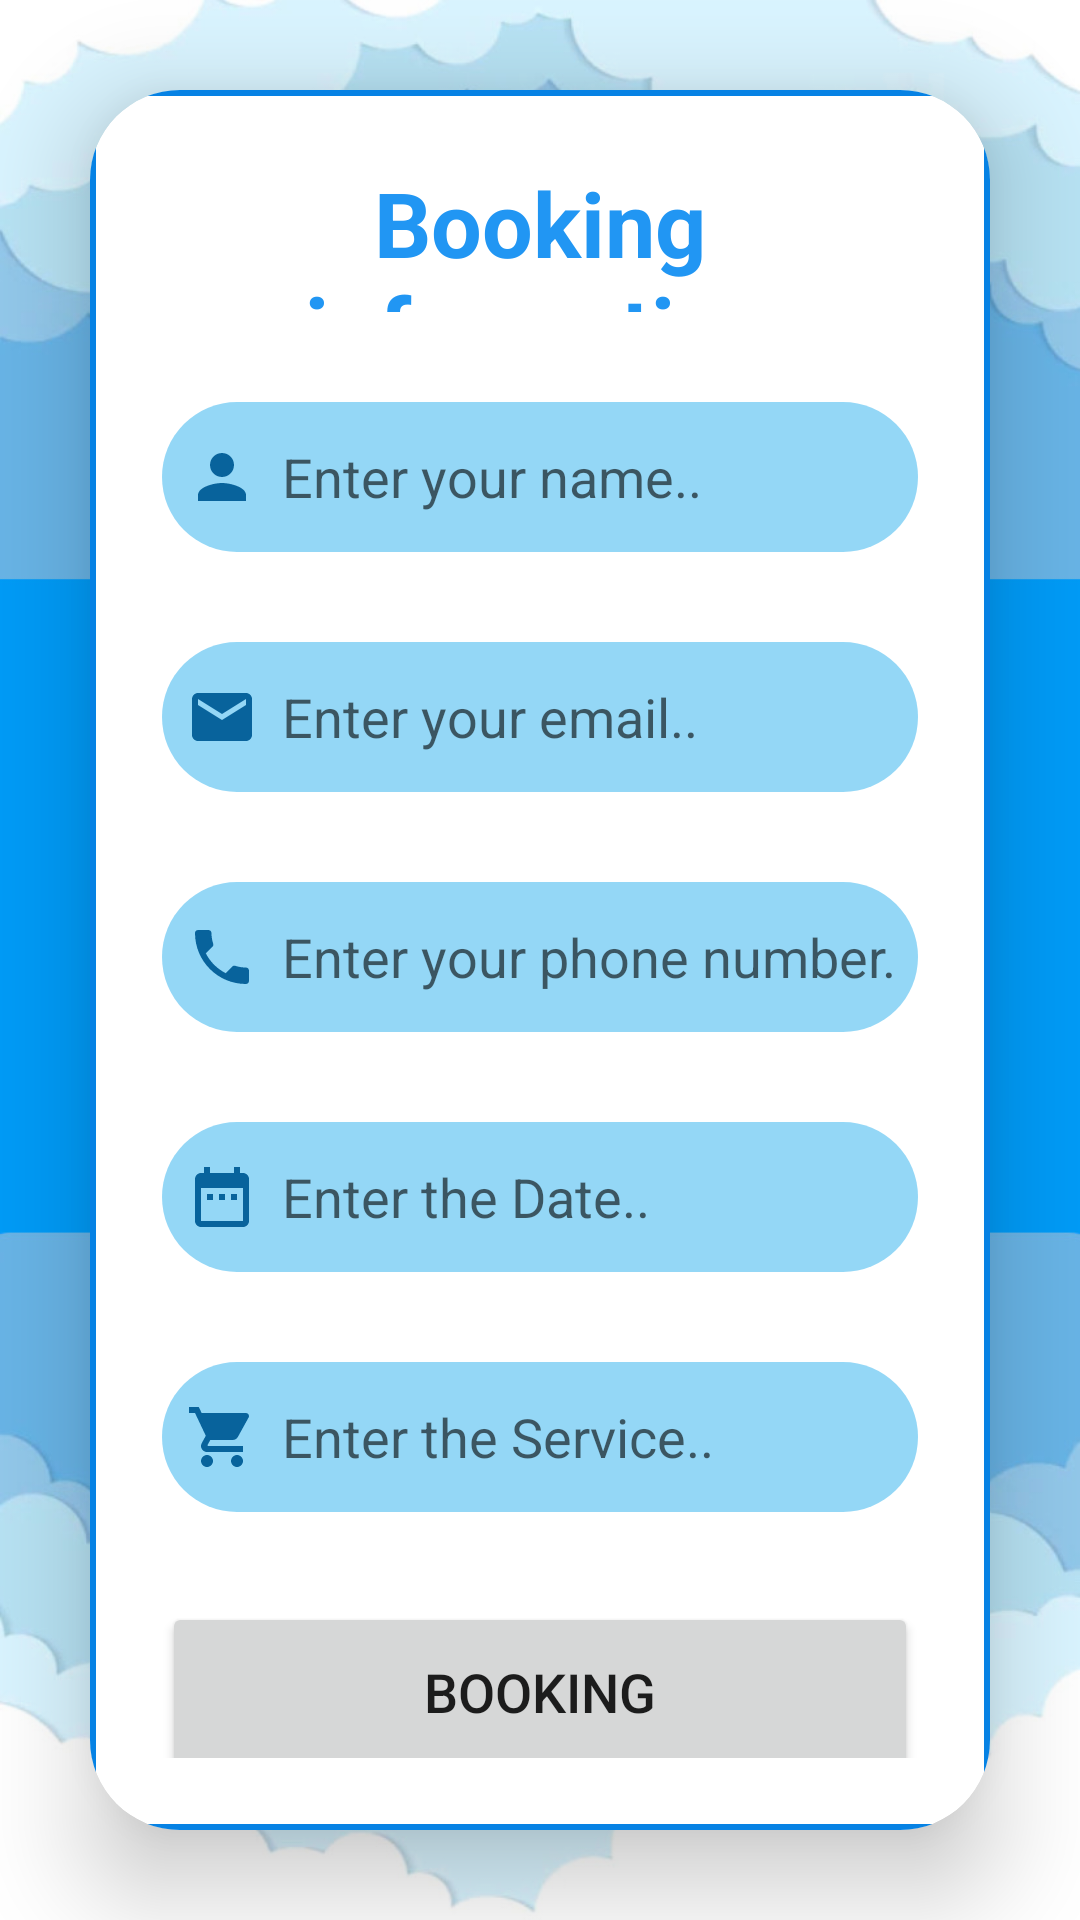

Reconstruct the res/layout file that produces this screen, plus the resources it refers to.
<!-- AndroidManifest.xml: application theme Theme.Express_application -->
<!-- res/layout/activity_booking_page.xml -->
<?xml version="1.0" encoding="utf-8"?>
<LinearLayout
    xmlns:android="http://schemas.android.com/apk/res/android"
    xmlns:app="http://schemas.android.com/apk/res-auto"
    xmlns:tools="http://schemas.android.com/tools"
    android:layout_width="match_parent"
    android:layout_height="match_parent"
    android:orientation="vertical"
    android:gravity="center"
    tools:context=".Booking_page"
    android:background="@drawable/infbook">


    <androidx.cardview.widget.CardView
        android:layout_width="match_parent"
        android:layout_height="wrap_content"
        android:layout_margin="30dp"
        app:cardCornerRadius="30dp"
        app:cardElevation="20dp">

        <LinearLayout
            android:layout_width="match_parent"
            android:layout_height="wrap_content"
            android:orientation="vertical"
            android:layout_gravity="center_horizontal"
            android:padding="24dp"
            android:background="@drawable/drawe_border">



            <TextView
                android:layout_width="match_parent"
                android:layout_height="50dp"
                android:text="Booking information"
                android:textSize="30sp"
                android:textAlignment="center"
                android:textStyle="bold"
                android:textColor="#2196F3"/>

            <EditText
                android:layout_width="match_parent"
                android:layout_height="50dp"
                android:id="@+id/bname"
                android:background="@drawable/edit_text"
                android:layout_marginTop="30dp"
                android:padding="8dp"
                android:inputType="text"
                android:hint="Enter your name.."
                android:drawableLeft="@drawable/baseline_person_24"
                android:drawablePadding="8dp"
                android:textColor="@color/black"/>

            <EditText
                android:layout_width="match_parent"
                android:layout_height="50dp"
                android:id="@+id/booking_email"
                android:background="@drawable/edit_text"
                android:layout_marginTop="30dp"
                android:padding="8dp"
                android:inputType="textEmailAddress"
                android:hint="Enter your email.."
                android:drawableLeft="@drawable/baseline_email_24"
                android:drawablePadding="8dp"
                android:textColor="@color/black"/>

            <EditText
                android:layout_width="match_parent"
                android:layout_height="50dp"
                android:id="@+id/booking_phone"
                android:background="@drawable/edit_text"
                android:layout_marginTop="30dp"
                android:padding="8dp"
                android:inputType="phone"
                android:hint="Enter your phone number.."
                android:drawableLeft="@drawable/baseline_local_phone_24"
                android:drawablePadding="8dp"
                android:textColor="@color/black"/>

            <EditText
                android:layout_width="match_parent"
                android:layout_height="50dp"
                android:id="@+id/booking_data"
                android:background="@drawable/edit_text"
                android:layout_marginTop="30dp"
                android:padding="8dp"
                android:inputType="date"
                android:hint="Enter the Date.."
                android:drawableLeft="@drawable/baseline_date_range_24"
                android:drawablePadding="8dp"
                android:textColor="@color/black"/>

            <EditText
                android:layout_width="match_parent"
                android:layout_height="50dp"
                android:id="@+id/booking_serves"
                android:background="@drawable/edit_text"
                android:layout_marginTop="30dp"
                android:padding="8dp"
                android:inputType="text"
                android:hint="Enter the Service.."
                android:drawableLeft="@drawable/baseline_local_grocery_store_24"
                android:drawablePadding="8dp"
                android:textColor="@color/black"/>

            <Button
                android:layout_width="match_parent"
                android:layout_height="60dp"
                android:text="Booking"
                android:id="@+id/bookpag"
                android:textSize="18sp"
                android:layout_marginTop="30dp"
                app:cornerRadius = "20dp"/>


        </LinearLayout>
    </androidx.cardview.widget.CardView>


</LinearLayout>
<!-- resources referenced by this layout -->
<resources>
  <color name="black">#FF000000</color>
  <!-- drawable baseline_date_range_24 (drawable) -->
  <vector android:height="24dp" android:tint="#08639C"
      android:viewportHeight="24" android:viewportWidth="24"
      android:width="24dp" xmlns:android="http://schemas.android.com/apk/res/android">
      <path android:fillColor="@android:color/white" android:pathData="M9,11L7,11v2h2v-2zM13,11h-2v2h2v-2zM17,11h-2v2h2v-2zM19,4h-1L18,2h-2v2L8,4L8,2L6,2v2L5,4c-1.11,0 -1.99,0.9 -1.99,2L3,20c0,1.1 0.89,2 2,2h14c1.1,0 2,-0.9 2,-2L21,6c0,-1.1 -0.9,-2 -2,-2zM19,20L5,20L5,9h14v11z"/>
  </vector>
  <!-- drawable baseline_email_24 (drawable) -->
  <vector android:height="24dp" android:tint="#08639C"
      android:viewportHeight="24" android:viewportWidth="24"
      android:width="24dp" xmlns:android="http://schemas.android.com/apk/res/android">
      <path android:fillColor="@android:color/white" android:pathData="M20,4L4,4c-1.1,0 -1.99,0.9 -1.99,2L2,18c0,1.1 0.9,2 2,2h16c1.1,0 2,-0.9 2,-2L22,6c0,-1.1 -0.9,-2 -2,-2zM20,8l-8,5 -8,-5L4,6l8,5 8,-5v2z"/>
  </vector>
  <!-- drawable baseline_local_phone_24 (drawable) -->
  <vector android:height="24dp" android:tint="#08639C"
      android:viewportHeight="24" android:viewportWidth="24"
      android:width="24dp" xmlns:android="http://schemas.android.com/apk/res/android">
      <path android:fillColor="@android:color/white" android:pathData="M6.62,10.79c1.44,2.83 3.76,5.14 6.59,6.59l2.2,-2.2c0.27,-0.27 0.67,-0.36 1.02,-0.24 1.12,0.37 2.33,0.57 3.57,0.57 0.55,0 1,0.45 1,1V20c0,0.55 -0.45,1 -1,1 -9.39,0 -17,-7.61 -17,-17 0,-0.55 0.45,-1 1,-1h3.5c0.55,0 1,0.45 1,1 0,1.25 0.2,2.45 0.57,3.57 0.11,0.35 0.03,0.74 -0.25,1.02l-2.2,2.2z"/>
  </vector>
  <!-- drawable baseline_person_24 (drawable) -->
  <vector android:height="24dp" android:tint="#08639C"
      android:viewportHeight="24" android:viewportWidth="24"
      android:width="24dp" xmlns:android="http://schemas.android.com/apk/res/android">
      <path android:fillColor="@android:color/white" android:pathData="M12,12c2.21,0 4,-1.79 4,-4s-1.79,-4 -4,-4 -4,1.79 -4,4 1.79,4 4,4zM12,14c-2.67,0 -8,1.34 -8,4v2h16v-2c0,-2.66 -5.33,-4 -8,-4z"/>
  </vector>
  <!-- drawable drawe_border (drawable) -->
  <?xml version="1.0" encoding="utf-8"?>
  <shape xmlns:android="http://schemas.android.com/apk/res/android"
      android:shape="rectangle">
  
      <stroke
          android:width="2dp"
          android:color="@color/teal_200"/>
  
  </shape>
  <!-- drawable edit_text (drawable) -->
  <?xml version="1.0" encoding="utf-8"?>
  <selector xmlns:android="http://schemas.android.com/apk/res/android">
      <item>
          <shape android:shape="rectangle">
              <solid android:color="#E88AD4F6"/>
              <corners android:radius="50dp"/>
          </shape>
      </item>
  </selector>
  <style name="Theme.Express_application" parent="Theme.MaterialComponents.DayNight.DarkActionBar">
          
          <item name="colorPrimary">@color/purple_500</item>
          <item name="colorPrimaryVariant">@color/purple_700</item>
          <item name="colorOnPrimary">@color/white</item>
          
          <item name="colorSecondary">@color/teal_200</item>
          <item name="colorSecondaryVariant">@color/teal_700</item>
          <item name="colorOnSecondary">@color/black</item>
          
          <item name="android:statusBarColor">?attr/colorPrimaryVariant</item>
          
      </style>
  <color name="teal_200">#0682E4</color>
  <color name="purple_500">#084C81</color>
  <color name="purple_700">#4EA7CF</color>
  <color name="white">#FFFFFFFF</color>
  <color name="teal_700">#FF018786</color>
</resources>
